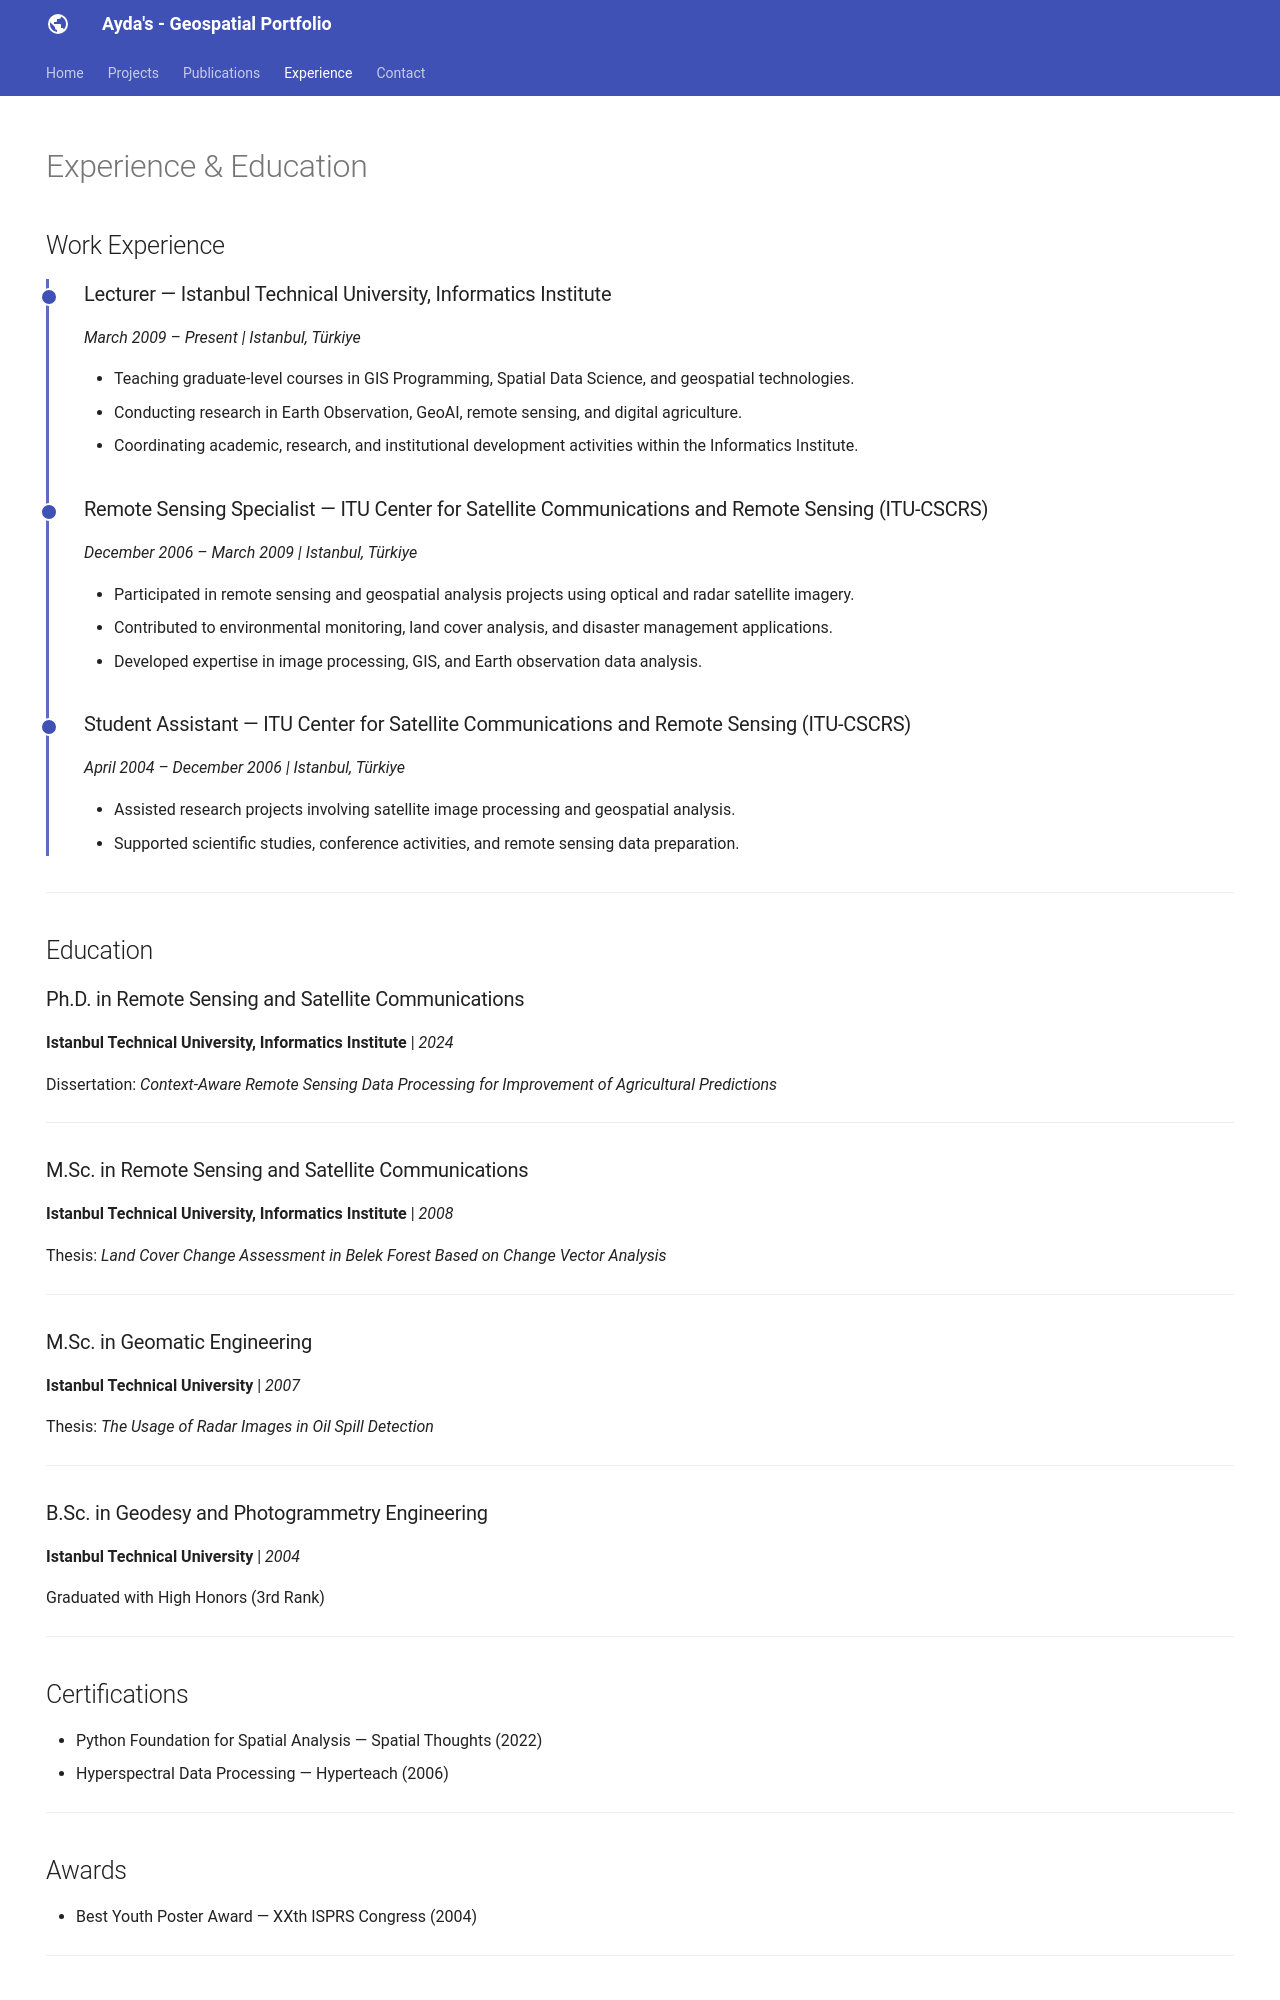

repository: maggie06/maggie06.github.io · page: experience/index.html · generator: mkdocs

---
hide:
  - toc
  - navigation
---
<!--
CHECKLIST FOR THIS PAGE:
- [ ] Replace each [YOUR ...] placeholder with your actual information
- [ ] Add or remove job entries as needed (copy the format of an existing entry)
- [ ] Add or remove education entries
- [ ] Add or remove certifications
-->
# Experience & Education

## Work Experience

<div class="timeline" markdown>

<div class="timeline-entry" markdown>

### Lecturer — Istanbul Technical University, Informatics Institute
*March 2009 – Present | Istanbul, Türkiye*

- Teaching graduate-level courses in GIS Programming, Spatial Data Science, and geospatial technologies.
- Conducting research in Earth Observation, GeoAI, remote sensing, and digital agriculture.
- Coordinating academic, research, and institutional development activities within the Informatics Institute.

</div>

<div class="timeline-entry" markdown>

### Remote Sensing Specialist — ITU Center for Satellite Communications and Remote Sensing (ITU-CSCRS)
*December 2006 – March 2009 | Istanbul, Türkiye*

- Participated in remote sensing and geospatial analysis projects using optical and radar satellite imagery.
- Contributed to environmental monitoring, land cover analysis, and disaster management applications.
- Developed expertise in image processing, GIS, and Earth observation data analysis.

</div>

<div class="timeline-entry" markdown>

### Student Assistant — ITU Center for Satellite Communications and Remote Sensing (ITU-CSCRS)
*April 2004 – December 2006 | Istanbul, Türkiye*

- Assisted research projects involving satellite image processing and geospatial analysis.
- Supported scientific studies, conference activities, and remote sensing data preparation.

</div>

</div>

---

## Education

### Ph.D. in Remote Sensing and Satellite Communications
**Istanbul Technical University, Informatics Institute** | *2024*

Dissertation: *Context-Aware Remote Sensing Data Processing for Improvement of Agricultural Predictions*

---

### M.Sc. in Remote Sensing and Satellite Communications
**Istanbul Technical University, Informatics Institute** | *2008*

Thesis: *Land Cover Change Assessment in Belek Forest Based on Change Vector Analysis*

---

### M.Sc. in Geomatic Engineering
**Istanbul Technical University** | *2007*

Thesis: *The Usage of Radar Images in Oil Spill Detection*

---

### B.Sc. in Geodesy and Photogrammetry Engineering
**Istanbul Technical University** | *2004*

Graduated with High Honors (3rd Rank)

---

## Certifications

- Python Foundation for Spatial Analysis — Spatial Thoughts (2022)
- Hyperspectral Data Processing — Hyperteach (2006)

---
